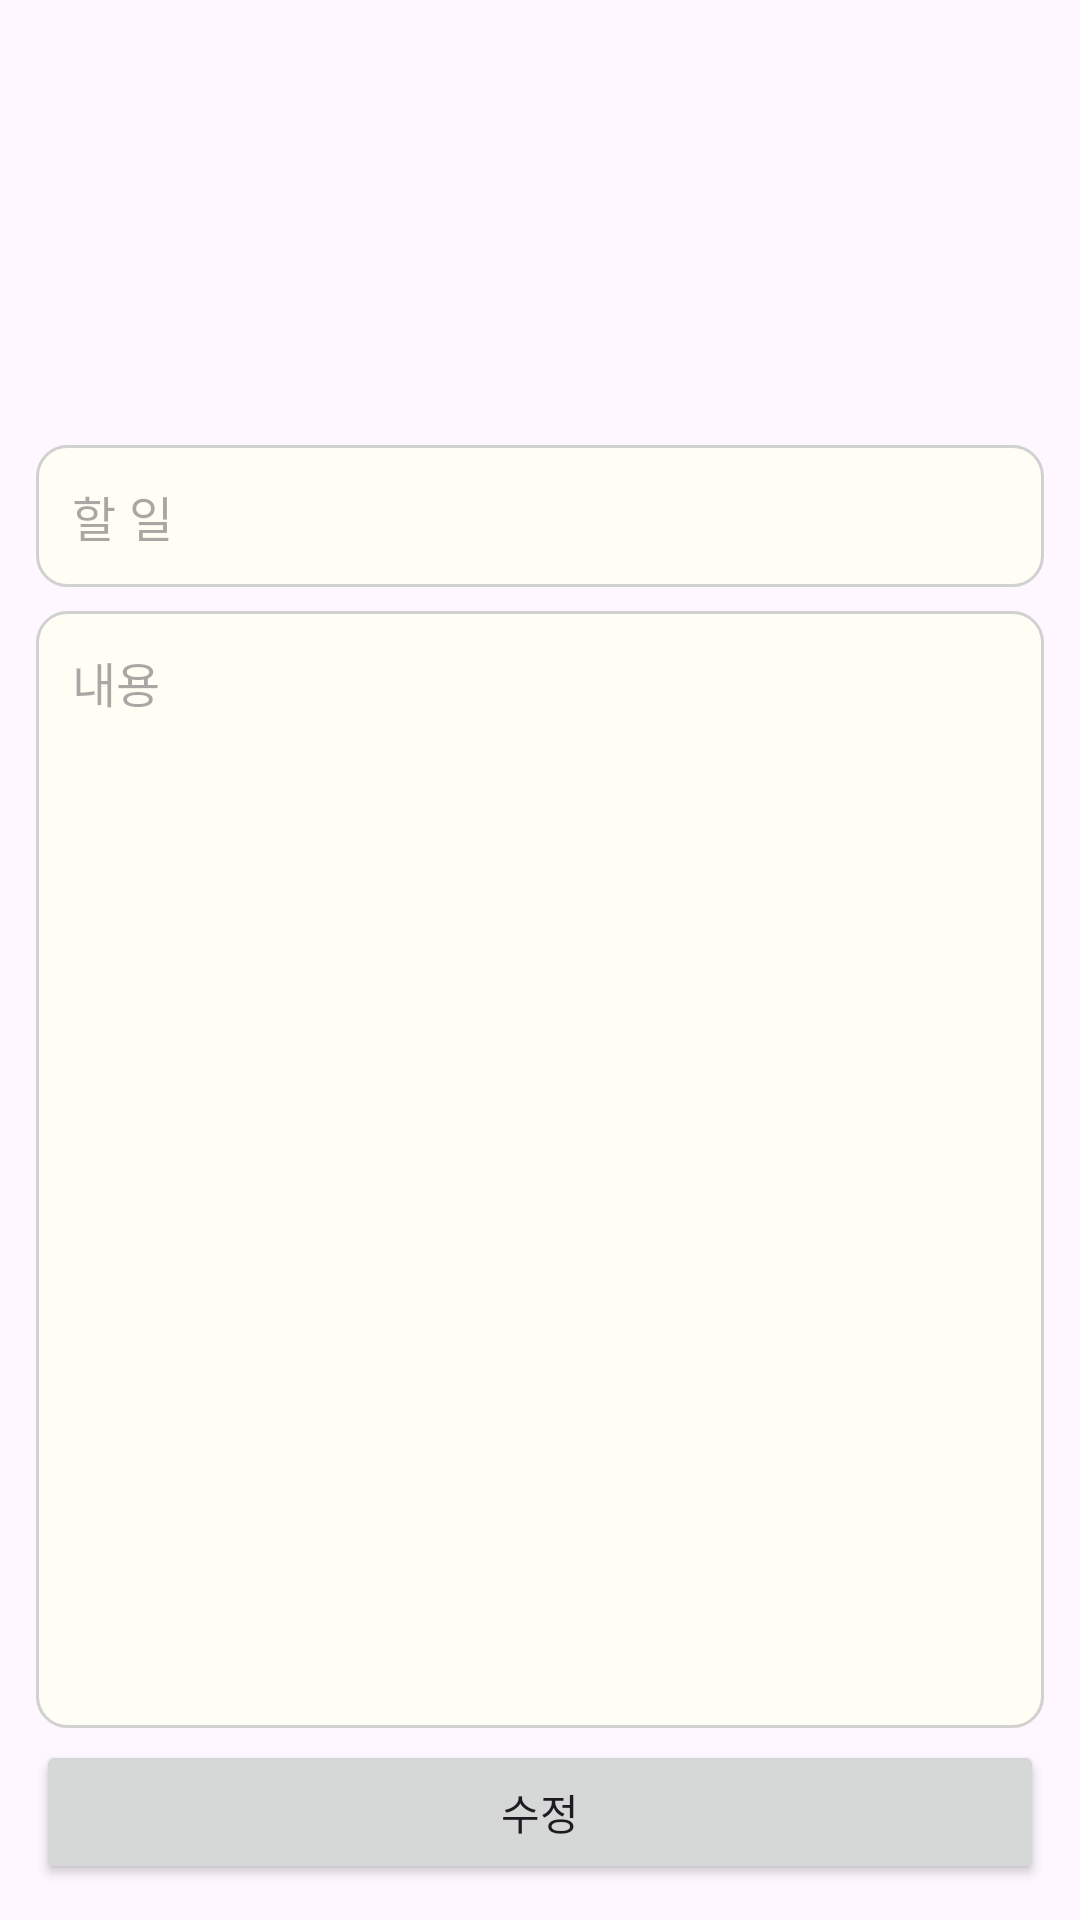

Reconstruct the res/layout file that produces this screen, plus the resources it refers to.
<!-- AndroidManifest.xml: application theme Theme.Todo -->
<!-- res/layout/bottomsheet_detail.xml -->
<?xml version="1.0" encoding="utf-8"?>
<layout xmlns:android="http://schemas.android.com/apk/res/android"
    xmlns:app="http://schemas.android.com/apk/res-auto"
    xmlns:tools="http://schemas.android.com/tools">

    <data>

    </data>

    <androidx.constraintlayout.widget.ConstraintLayout
        android:id="@+id/bottomSheetDashBoardLayout"
        android:layout_width="match_parent"
        android:layout_height="match_parent"
        app:behavior_draggable="true"
        app:behavior_hideable="true"
        app:layout_behavior="com.google.android.material.bottomsheet.BottomSheetBehavior">

        <androidx.constraintlayout.widget.ConstraintLayout
            android:layout_width="0dp"
            android:layout_height="520dp"
            android:gravity="center"
            app:layout_constraintBottom_toBottomOf="parent"
            app:layout_constraintEnd_toEndOf="parent"
            app:layout_constraintStart_toStartOf="parent">

            <TextView
                android:id="@+id/bs_tv_state"
                style="@style/MaterialAlertDialog.Material3.Body.Text"
                android:layout_width="wrap_content"
                android:layout_height="wrap_content"
                android:layout_margin="8dp"
                android:paddingHorizontal="8dp"
                android:textSize="12sp"
                app:layout_constraintBottom_toTopOf="@id/bs_title"
                app:layout_constraintStart_toStartOf="parent"
                app:layout_constraintTop_toTopOf="parent"
                tools:text="생성일, 타입" />

            <EditText
                android:id="@+id/bs_title"
                style="@style/TextAppearance.Material3.TitleMedium"
                android:layout_width="match_parent"
                android:layout_height="wrap_content"
                android:layout_marginHorizontal="12dp"
                android:layout_marginTop="4dp"
                android:background="@drawable/bg_radius_10_colored"
                android:hint="@string/todo_title_hint"
                android:padding="12dp"
                android:textSize="16sp"
                app:layout_constraintStart_toStartOf="@+id/bs_tv_state"
                app:layout_constraintTop_toBottomOf="@id/bs_tv_state" />

            <EditText
                android:id="@+id/bs_detail"
                android:layout_width="match_parent"
                android:layout_height="0dp"
                android:layout_marginHorizontal="12dp"
                android:layout_marginTop="8dp"
                android:background="@drawable/bg_radius_10_colored"
                android:gravity="start"
                android:hint="@string/todo_detail_hint"
                android:padding="12dp"
                android:scrollbars="vertical"
                android:textSize="16sp"
                app:layout_constraintBottom_toTopOf="@+id/bs_btn_modify"
                app:layout_constraintEnd_toEndOf="parent"
                app:layout_constraintStart_toStartOf="@+id/bs_tv_state"
                app:layout_constraintTop_toBottomOf="@+id/bs_title" />

            <Button
                android:id="@+id/bs_btn_modify"
                android:layout_width="0dp"
                android:layout_height="wrap_content"
                android:layout_marginHorizontal="12dp"
                android:layout_marginTop="4dp"
                android:layout_marginBottom="12dp"
                android:text="@string/bs_btn_modify"
                app:layout_constraintBottom_toBottomOf="parent"
                app:layout_constraintEnd_toEndOf="parent"
                app:layout_constraintStart_toStartOf="parent"
                app:layout_constraintTop_toBottomOf="@id/bs_detail" />
        </androidx.constraintlayout.widget.ConstraintLayout>
    </androidx.constraintlayout.widget.ConstraintLayout>
</layout>
<!-- resources referenced by this layout -->
<resources>
  <!-- drawable bg_radius_10_colored (drawable) -->
  <?xml version="1.0" encoding="utf-8"?>
  <shape xmlns:android="http://schemas.android.com/apk/res/android"
      android:shape="rectangle">
      <solid android:color="#FFFEF4"/>
      <stroke android:width="1dp" android:color="#D1D1D1" />
      <corners
          android:radius="10dp"/>
  
  </shape>
  <string name="bs_btn_modify">수정</string>
  <string name="todo_detail_hint">내용</string>
  <string name="todo_title_hint">할 일</string>
  <style name="Theme.Todo" parent="Base.Theme.Todo" />
  <style name="Base.Theme.Todo" parent="Theme.Material3.DayNight">
          
          
      </style>
</resources>
